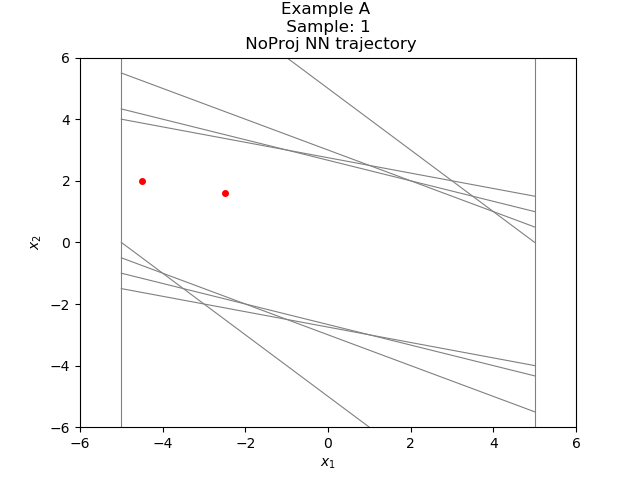

The file beside this chart, header and first rows:
-4.500000000000000000e+00, 2.000000000000000000e+00
-2.500000000000000000e+00, 1.600816071033477783e+00
